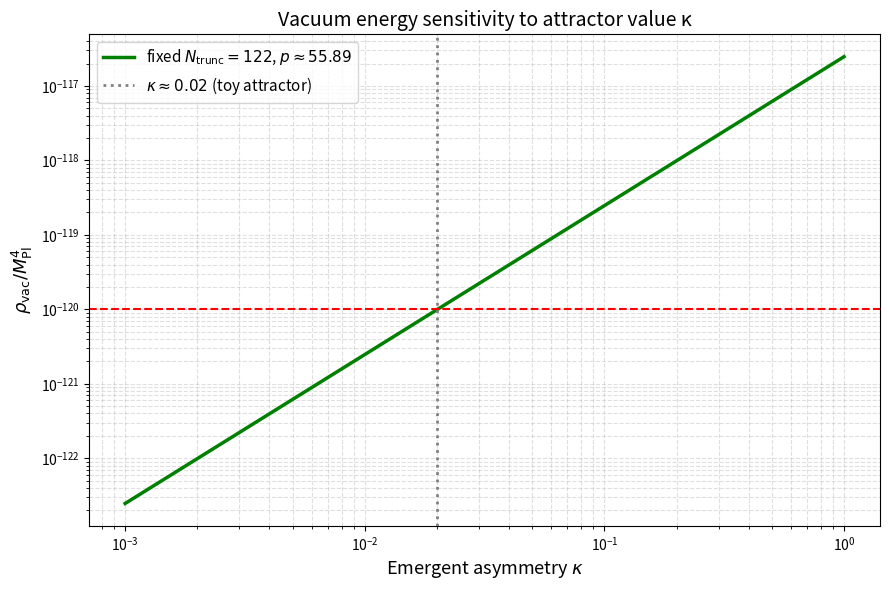

Reproduce this figure in Python.
import numpy as np
import matplotlib.pyplot as plt

kappa = 0.02
p = 55.89
target = 1e-120

N = np.logspace(1, 3, 300)  # N_trunc from 10 to 1000
rho = (kappa**2) / N**p

kappa_vals = np.logspace(-3, 0, 300)
rho_kappa = (kappa_vals**2) / (122**p)

kappa_vals = np.logspace(-3, 0, 300)
rho_kappa = (kappa_vals**2) / (122**p)

plt.figure(figsize=(9, 6))
plt.loglog(kappa_vals, rho_kappa, 'g-', lw=2.5, label=r'fixed $N_{\mathrm{trunc}}=122$, $p\approx55.89$')
plt.axhline(1e-120, color='red', ls='--', lw=1.5)
plt.axvline(0.02, color='gray', ls=':', lw=2, label=r'$\kappa \approx 0.02$ (toy attractor)')
plt.xlabel(r'Emergent asymmetry $\kappa$', fontsize=13)
plt.ylabel(r'$\rho_{\mathrm{vac}} / M_{\mathrm{Pl}}^4$', fontsize=13)
plt.title('Vacuum energy sensitivity to attractor value κ', fontsize=14)
plt.legend(fontsize=11)
plt.grid(True, which="both", ls="--", alpha=0.4)
plt.tight_layout()
plt.show()
